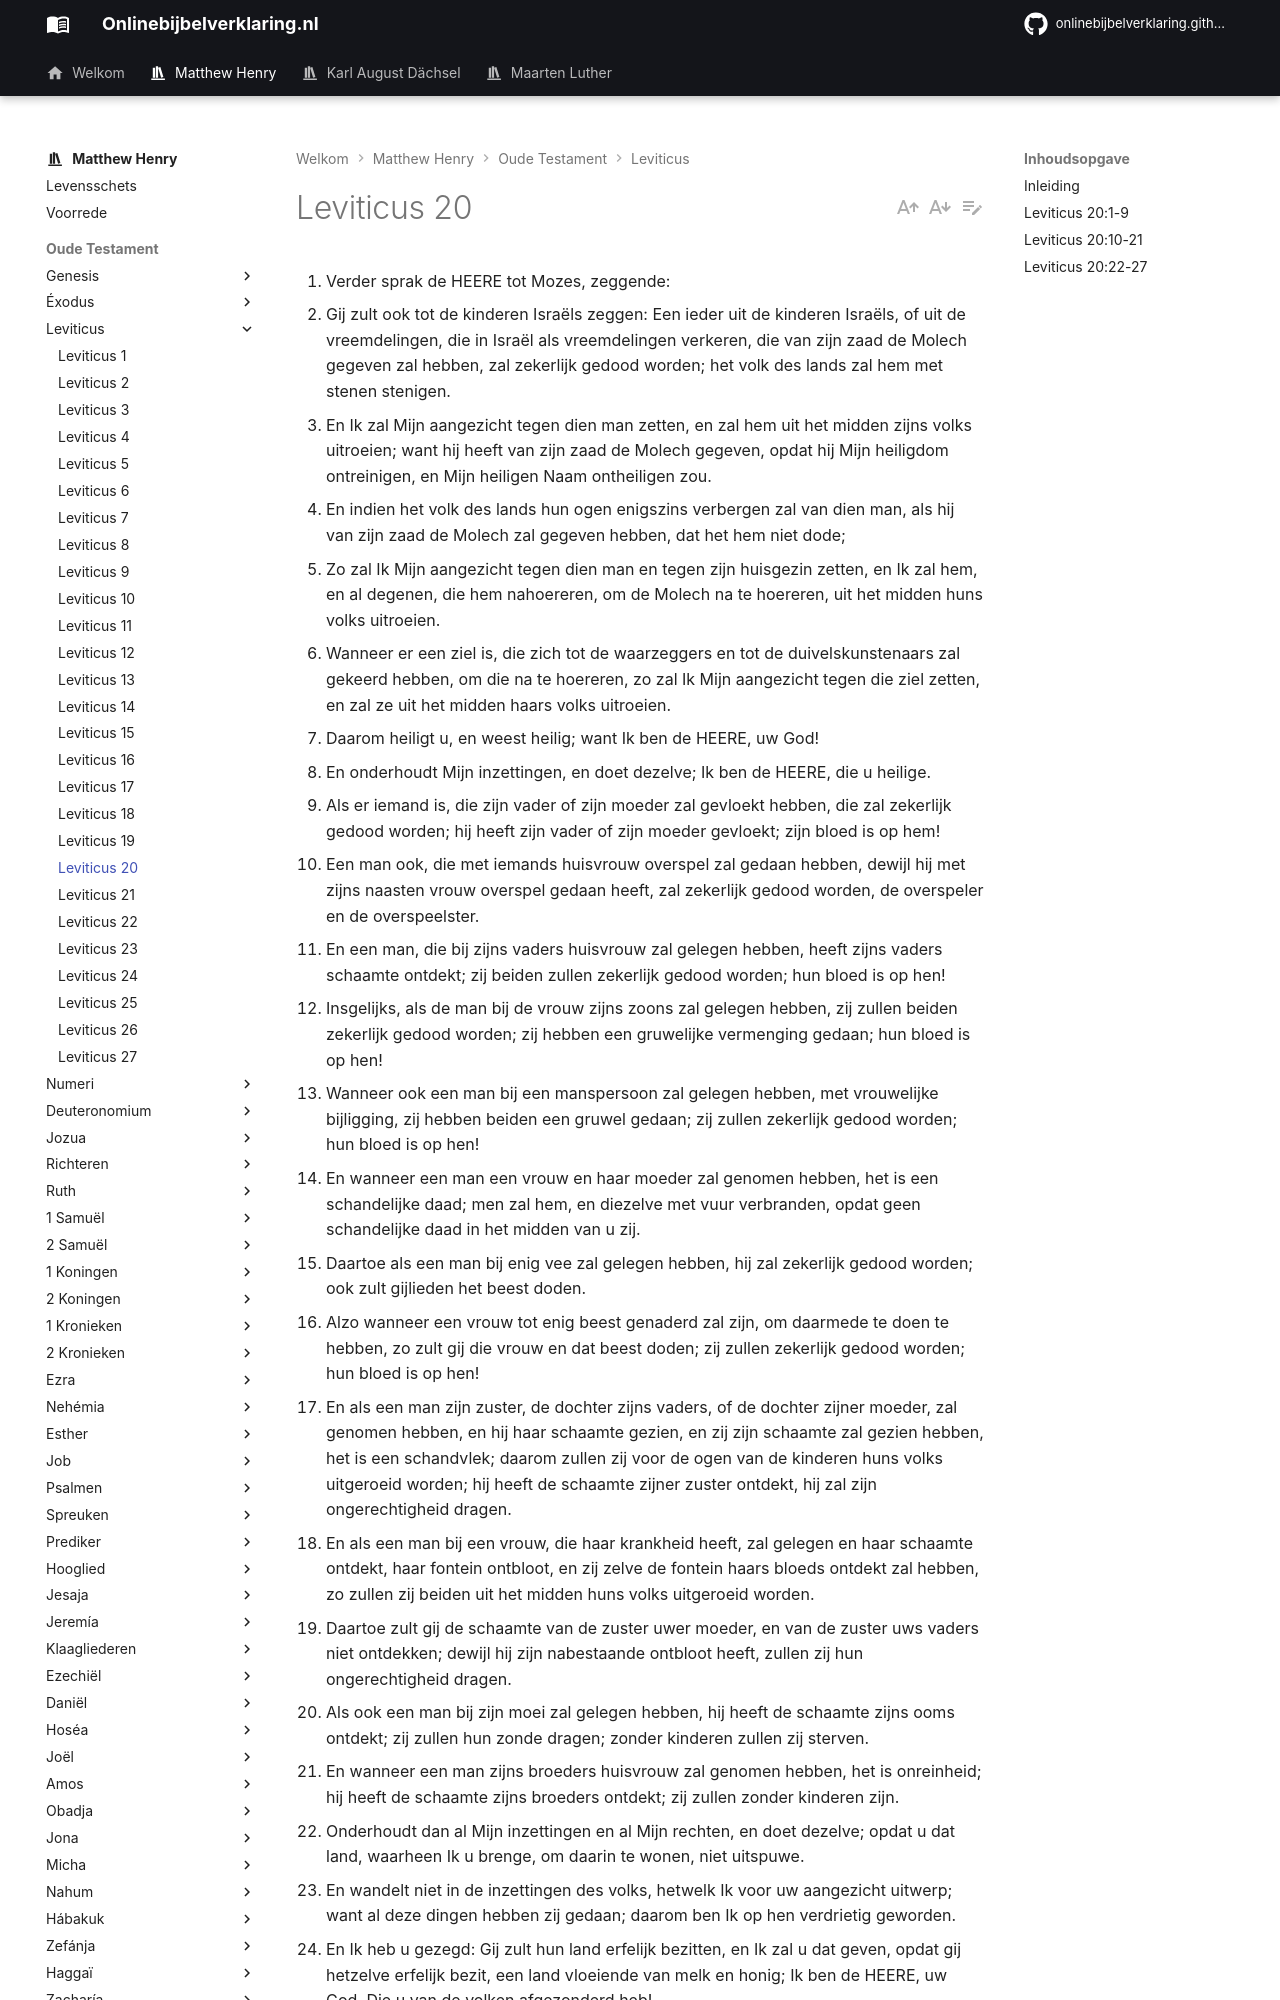

repository: onlinebijbelverklaring/dev-preview · page: matthewhenry/Leviticus/Leviticus20/index.html · generator: mkdocs

1. Verder sprak de HEERE tot Mozes, zeggende: 
2. Gij zult ook tot de kinderen Israëls zeggen: Een ieder uit de kinderen Israëls, of uit de vreemdelingen, die in Israël als vreemdelingen verkeren, die van zijn zaad de Molech gegeven zal hebben, zal zekerlijk gedood worden; het volk des lands zal hem met stenen stenigen. 
3. En Ik zal Mijn aangezicht tegen dien man zetten, en zal hem uit het midden zijns volks uitroeien; want hij heeft van zijn zaad de Molech gegeven, opdat hij Mijn heiligdom ontreinigen, en Mijn heiligen Naam ontheiligen zou. 
4. En indien het volk des lands hun ogen enigszins verbergen zal van dien man, als hij van zijn zaad de Molech zal gegeven hebben, dat het hem niet dode; 
5. Zo zal Ik Mijn aangezicht tegen dien man en tegen zijn huisgezin zetten, en Ik zal hem, en al degenen, die hem nahoereren, om de Molech na te hoereren, uit het midden huns volks uitroeien. 
6. Wanneer er een ziel is, die zich tot de waarzeggers en tot de duivelskunstenaars zal gekeerd hebben, om die na te hoereren, zo zal Ik Mijn aangezicht tegen die ziel zetten, en zal ze uit het midden haars volks uitroeien. 
7. Daarom heiligt u, en weest heilig; want Ik ben de HEERE, uw God! 
8. En onderhoudt Mijn inzettingen, en doet dezelve; Ik ben de HEERE, die u heilige. 
9. Als er iemand is, die zijn vader of zijn moeder zal gevloekt hebben, die zal zekerlijk gedood worden; hij heeft zijn vader of zijn moeder gevloekt; zijn bloed is op hem! 
10. Een man ook, die met iemands huisvrouw overspel zal gedaan hebben, dewijl hij met zijns naasten vrouw overspel gedaan heeft, zal zekerlijk gedood worden, de overspeler en de overspeelster. 
11. En een man, die bij zijns vaders huisvrouw zal gelegen hebben, heeft zijns vaders schaamte ontdekt; zij beiden zullen zekerlijk gedood worden; hun bloed is op hen! 
12. Insgelijks, als de man bij de vrouw zijns zoons zal gelegen hebben, zij zullen beiden zekerlijk gedood worden; zij hebben een gruwelijke vermenging gedaan; hun bloed is op hen! 
13. Wanneer ook een man bij een manspersoon zal gelegen hebben, met vrouwelijke bijligging, zij hebben beiden een gruwel gedaan; zij zullen zekerlijk gedood worden; hun bloed is op hen! 
14. En wanneer een man een vrouw en haar moeder zal genomen hebben, het is een schandelijke daad; men zal hem, en diezelve met vuur verbranden, opdat geen schandelijke daad in het midden van u zij. 
15. Daartoe als een man bij enig vee zal gelegen hebben, hij zal zekerlijk gedood worden; ook zult gijlieden het beest doden. 
16. Alzo wanneer een vrouw tot enig beest genaderd zal zijn, om daarmede te doen te hebben, zo zult gij die vrouw en dat beest doden; zij zullen zekerlijk gedood worden; hun bloed is op hen! 
17. En als een man zijn zuster, de dochter zijns vaders, of de dochter zijner moeder, zal genomen hebben, en hij haar schaamte gezien, en zij zijn schaamte zal gezien hebben, het is een schandvlek; daarom zullen zij voor de ogen van de kinderen huns volks uitgeroeid worden; hij heeft de schaamte zijner zuster ontdekt, hij zal zijn ongerechtigheid dragen. 
18. En als een man bij een vrouw, die haar krankheid heeft, zal gelegen en haar schaamte ontdekt, haar fontein ontbloot, en zij zelve de fontein haars bloeds ontdekt zal hebben, zo zullen zij beiden uit het midden huns volks uitgeroeid worden. 
19. Daartoe zult gij de schaamte van de zuster uwer moeder, en van de zuster uws vaders niet ontdekken; dewijl hij zijn nabestaande ontbloot heeft, zullen zij hun ongerechtigheid dragen. 
20. Als ook een man bij zijn moei zal gelegen hebben, hij heeft de schaamte zijns ooms ontdekt; zij zullen hun zonde dragen; zonder kinderen zullen zij sterven. 
21. En wanneer een man zijns broeders huisvrouw zal genomen hebben, het is onreinheid; hij heeft de schaamte zijns broeders ontdekt; zij zullen zonder kinderen zijn. 
22. Onderhoudt dan al Mijn inzettingen en al Mijn rechten, en doet dezelve; opdat u dat land, waarheen Ik u brenge, om daarin te wonen, niet uitspuwe. 
23. En wandelt niet in de inzettingen des volks, hetwelk Ik voor uw aangezicht uitwerp; want al deze dingen hebben zij gedaan; daarom ben Ik op hen verdrietig geworden. 
24. En Ik heb u gezegd: Gij zult hun land erfelijk bezitten, en Ik zal u dat geven, opdat gij hetzelve erfelijk bezit, een land vloeiende van melk en honig; Ik ben de HEERE, uw God, Die u van de volken afgezonderd heb! 
25. Daarom zult gij onderscheid maken tussen reine en onreine beesten, en tussen het onreine en reine gevogelte; en gij zult uw zielen niet verfoeilijk maken aan de beesten en aan het gevogelte, en aan al wat op de aardbodem kruipt, hetwelk Ik voor u afgezonderd heb, opdat gij het onrein houdt. 
26. En gij zult Mij heilig zijn, want Ik, de HEERE, ben heilig; en Ik heb u van de volken afgezonderd, opdat gij Mijns zoudt zijn. 
27. Als nu een man en vrouw in zich een waarzeggende geest zal hebben, of een duivelskunstenaar zal zijn, zij zullen zekerlijk gedood worden; men zal hen met stenen stenigen; hun bloed is op hen.
